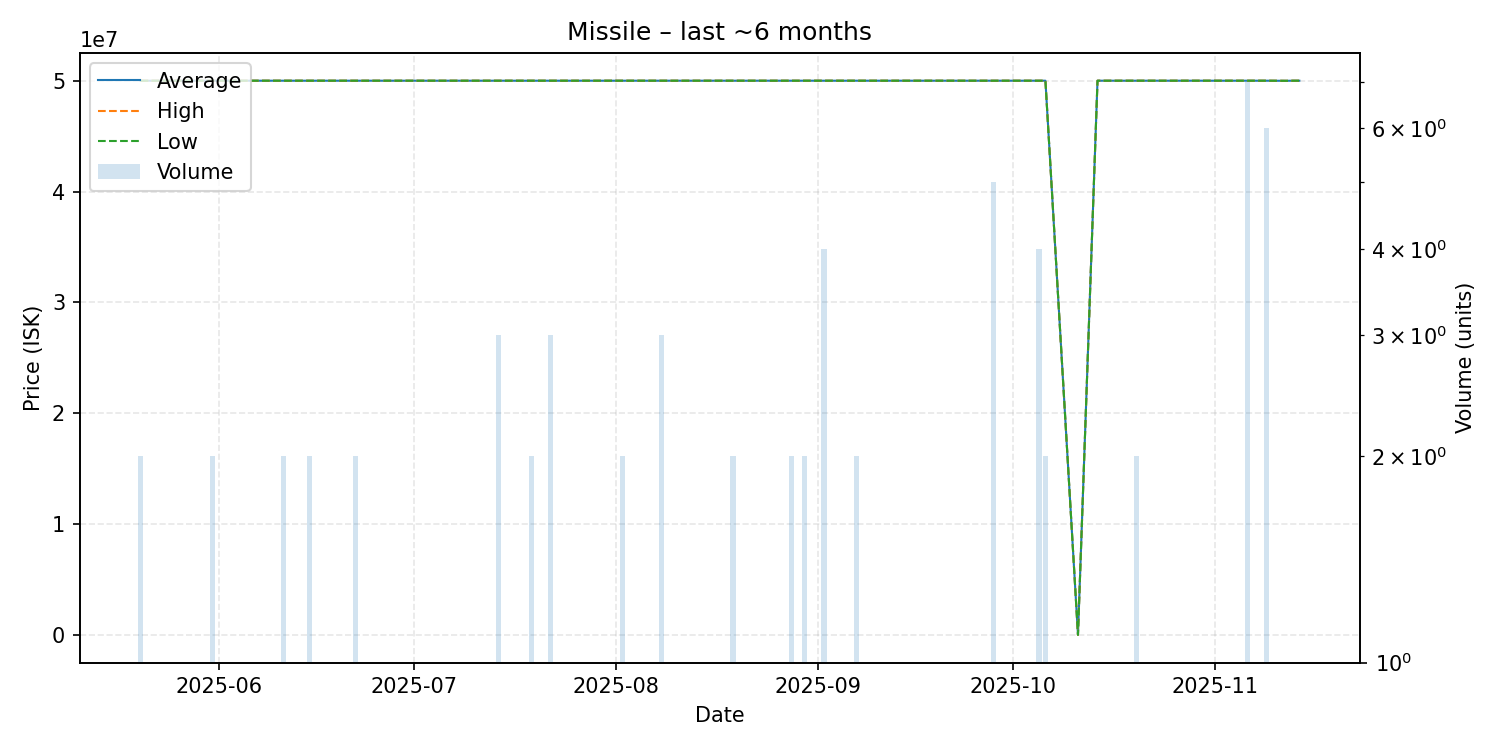

Values plotted in this chart, from the file beside it:
date, average, highest, lowest, order_count, volume
2025-05-20, 50000000, 50000000, 50000000, 1, 2
2025-05-21, 50000000, 50000000, 50000000, 1, 1
2025-05-23, 50000000, 50000000, 50000000, 1, 1
2025-05-24, 50000000, 50000000, 50000000, 1, 1
2025-05-30, 50000000, 50000000, 50000000, 1, 1
2025-05-31, 50000000, 50000000, 50000000, 2, 2
2025-06-01, 50000000, 50000000, 50000000, 1, 1
2025-06-05, 50000000, 50000000, 50000000, 1, 1
2025-06-07, 50000000, 50000000, 50000000, 1, 1
2025-06-11, 50000000, 50000000, 50000000, 2, 2
2025-06-14, 50000000, 50000000, 50000000, 1, 1
2025-06-15, 50000000, 50000000, 50000000, 2, 2
2025-06-22, 50000000, 50000000, 50000000, 2, 2
2025-06-24, 50000000, 50000000, 50000000, 1, 1
2025-06-25, 50000000, 50000000, 50000000, 1, 1
2025-06-26, 50000000, 50000000, 50000000, 1, 1
2025-06-28, 50000000, 50000000, 50000000, 1, 1
2025-06-29, 50000000, 50000000, 50000000, 1, 1
2025-07-02, 50000000, 50000000, 50000000, 1, 1
2025-07-03, 50000000, 50000000, 50000000, 1, 1
2025-07-06, 50000000, 50000000, 50000000, 1, 1
2025-07-08, 50000000, 50000000, 50000000, 1, 1
2025-07-11, 50000000, 50000000, 50000000, 1, 1
2025-07-13, 50000000, 50000000, 50000000, 1, 1
2025-07-14, 50000000, 50000000, 50000000, 3, 3
2025-07-19, 50000000, 50000000, 50000000, 2, 2
2025-07-22, 50000000, 50000000, 50000000, 1, 3
2025-07-24, 50000000, 50000000, 50000000, 1, 1
2025-07-28, 50000000, 50000000, 50000000, 1, 1
2025-08-02, 50000000, 50000000, 50000000, 2, 2
2025-08-03, 50000000, 50000000, 50000000, 1, 1
2025-08-08, 50000000, 50000000, 50000000, 2, 3
2025-08-12, 50000000, 50000000, 50000000, 1, 1
2025-08-18, 50000000, 50000000, 50000000, 1, 1
2025-08-19, 50000000, 50000000, 50000000, 2, 2
2025-08-22, 50000000, 50000000, 50000000, 1, 1
2025-08-24, 50000000, 50000000, 50000000, 1, 1
2025-08-28, 50000000, 50000000, 50000000, 2, 2
2025-08-30, 50000000, 50000000, 50000000, 2, 2
2025-09-01, 50000000, 50000000, 50000000, 1, 1
2025-09-02, 50000000, 50000000, 50000000, 1, 4
2025-09-07, 50000000, 50000000, 50000000, 2, 2
2025-09-08, 50000000, 50000000, 50000000, 1, 1
2025-09-11, 50000000, 50000000, 50000000, 1, 1
2025-09-14, 50000000, 50000000, 50000000, 1, 1
2025-09-16, 50000000, 50000000, 50000000, 1, 1
2025-09-28, 50000000, 50000000, 50000000, 1, 5
2025-10-05, 50000000, 50000000, 50000000, 3, 4
2025-10-06, 50000000, 50000000, 50000000, 2, 2
2025-10-11, 10000, 10000, 10000, 1, 1
2025-10-14, 50000000, 50000000, 50000000, 1, 1
2025-10-20, 50000000, 50000000, 50000000, 2, 2
2025-10-21, 50000000, 50000000, 50000000, 1, 1
2025-10-22, 50000000, 50000000, 50000000, 1, 1
2025-10-24, 50000000, 50000000, 50000000, 1, 1
2025-10-28, 50000000, 50000000, 50000000, 1, 1
2025-10-31, 50000000, 50000000, 50000000, 1, 1
2025-11-06, 50000000, 50000000, 50000000, 4, 7
2025-11-09, 50000000, 50000000, 50000000, 5, 6
2025-11-12, 49990000, 49990000, 49990000, 1, 1
... 2 more rows
